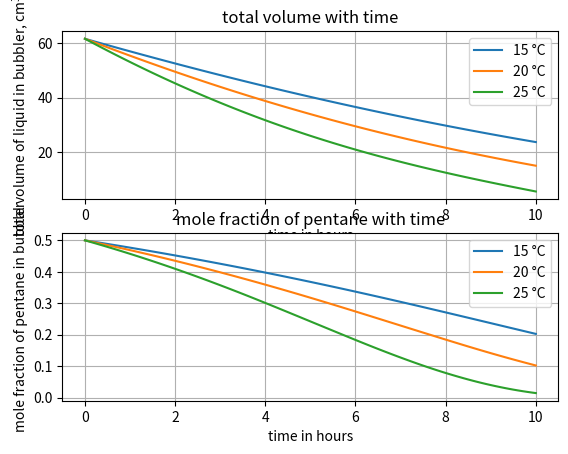

Reproduce this figure in Python.
import numpy as np
from scipy.integrate import solve_ivp
import matplotlib.pyplot as plt

MW_PENT = 72.151
MW_HEX = 86.178
rho_p = .626
rho_h = .659
CM3_PER_MOL = 22414 # cm^3/mol for N2 at ~25 °C, 1 bar

P = 1.0
V0 = 61.5
QN2 = 35

Psat = {
    15: [.33, .12],
    20: [.42, .16],
    25: [.57, .20]
}

AntoineCoeffs = {
  "pentane":
    { "A": 3.9892,  "B": 1070.617, "C": -40.454}, # "TminK": 268.8,  "TmaxK": 341.37
  "hexane":
    { "A": 4.00266, "B": 1171.53,  "C": -48.784}, # "TminK": 286.18, "TmaxK": 342.69 
}

def sccmToMolPerMin(sccm):
    return sccm / CM3_PER_MOL

def psatBarFromAntoine(species, Tc):
    Tk = Tc + 273.15
    coeffs = AntoineCoeffs[species]

    log10P = coeffs["A"] - (coeffs["B"] / (Tk + coeffs["C"]))
    return 10 ** log10P

def getPsatBar(Tc):
    return [
        psatBarFromAntoine('pentane', Tc),
        psatBarFromAntoine('hexane',  Tc)
    ]

def initialMolesFromVolumeEquimolar(V0_cm3):
    """
    Compute initial moles for an equimolar (x=0.5/0.5) mixture given total volume (cm^3).
    Uses ideal mixing with component densities to back-calc moles.
    """
    vPerMolPent = MW_PENT / rho_p # cm^3/mol
    vPerMolHex  = MW_HEX  / rho_h  # cm^3/mol
    vBar = 0.5 * (vPerMolPent + vPerMolHex) # cm^3/mol of total mixture for x=0.5
    Ntot0 = V0_cm3 / vBar # total moles initially
    return [0.5 * Ntot0, 0.5 * Ntot0]

def rhs(Npent, Nhex, pPent, pHex, FN2_mol_min):
    """
    (Updated signature) Single Euler step for the mole balances.
    Pass in psat (bar) object {pentane, hexane} to avoid recomputing every step.
    dN_i/dt = -F_i,out, where F_i = FN2 * (x_i * P_i^sat) / P_N2
    """
    Ntot = np.max([Npent + Nhex, 1e-12])
    xPent = Npent / Ntot
    xHex  = 1 - xPent

    PN2 = P - (xPent * pPent + xHex * pHex)

    F_pent = FN2_mol_min * (xPent * pPent) / PN2 # mol/min out
    F_hex  = FN2_mol_min * (xHex  * pHex)  / PN2 # mol/min out
    return [-F_pent, -F_hex]

def volumeFromMoles(np, nh):
    vp = np * MW_PENT / rho_p
    vh = nh * MW_HEX / rho_h
    return vp + vh

if __name__ == "__main__":
    ndot_N2 = sccmToMolPerMin(QN2)
    temps = [15, 20, 25]
    y0 = initialMolesFromVolumeEquimolar(V0)
    print(y0)

    tmax = 600
    t_eval = np.linspace(0, tmax, 101)

    pent = []
    hex = []
    for tc in temps:
        psat = getPsatBar(tc)
        def f(t, y):
            return rhs(y[0], y[1], psat[0], psat[1], ndot_N2)
        sol = solve_ivp(f, [0, tmax], y0, 'RK45', t_eval)
        pent.append(sol.y[0])
        hex.append(sol.y[1])

    fig, ax = plt.subplots(2, 1)
    t = t_eval / 60

    ax[0].plot(t, volumeFromMoles(pent[0], hex[0]), label='15 °C')
    ax[0].plot(t, volumeFromMoles(pent[1], hex[1]), label='20 °C')
    ax[0].plot(t, volumeFromMoles(pent[2], hex[2]), label='25 °C')
    ax[0].set_xlabel('time in hours')
    ax[0].set_ylabel(r'total volume of liquid in bubbler, cm$^3$')
    ax[0].set_title('total volume with time')
    ax[0].grid()
    ax[0].legend()

    ax[1].plot(t, pent[0] / (hex[0] + pent[0]), label='15 °C')
    ax[1].plot(t, pent[1] / (hex[1] + pent[1]), label='20 °C')
    ax[1].plot(t, pent[2] / (hex[2] + pent[2]), label='25 °C')
    ax[1].set_xlabel('time in hours')
    ax[1].set_ylabel('mole fraction of pentane in bubbler')
    ax[1].set_title('mole fraction of pentane with time')
    ax[1].grid()
    ax[1].legend()

    plt.show()
